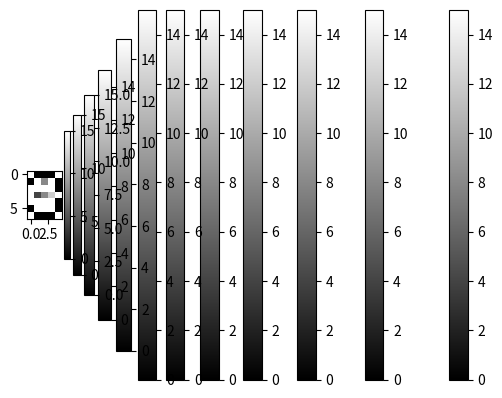

Here is the Python script that generated this plot:
# Zweidimensionale numpy-Arrays grafisch darstellen

# Bibliotheken importieren
import matplotlib.pyplot as plt
import numpy as np

# zweidimensionale Arrays mit Grauwerten anlegen
# Grauwert 15 -> weiß, 0 -> schwarz
eins = np.array([[15, 15,  0, 15, 15],
                 [15,  0,  0, 15, 15],
                 [15, 15,  0, 15, 15],
                 [15, 15,  0, 15, 15],
                 [15, 15,  0, 15, 15],
                 [15, 15,  0, 15, 15],
                 [15,  0,  0,  0, 15]])

zwei = np.array([[15,  0,  0,  0, 15],
                 [ 0, 15, 15, 15,  0],
                 [15, 15, 15, 15,  0],
                 [15,  0,  0,  0, 15],
                 [ 0, 15, 15, 15, 15],
                 [ 0, 15, 15, 15, 15],
                 [ 0,  0,  0,  0,  0]])

drei = np.array([[15,  0,  0,  0, 15],
                 [ 0, 15, 15, 15,  0],
                 [15, 15, 15, 15,  0],
                 [15,  0,  0,  0, 15],
                 [15, 15, 15, 15,  0],
                 [ 0, 15, 15, 15,  0],
                 [15,  0,  0,  0, 15]])

# Funktion stellt die numpy-Arrays grafisch dar
def plot_image(img):
    plt.imshow(img, cmap="gray")
    plt.colorbar()
    plt.show()

# Plot-Funktion für jedes Array aufrufen
plot_image(eins)
plot_image(zwei)
plot_image(drei)
            
# Zahl Eins mit einem hellen senkrechten Strich
eins[:, 2] = 6

# Zahl Zwei mit einem hellen waagerechten Fuß
zwei[6, :] = 9

# Zahl Drei mit einem hellen waagerechten Mittelstrich
drei[3, 1:4] = 12

# Plot-Funktion für jedes Array aufrufen
plot_image(eins)
plot_image(zwei)
plot_image(drei)

# Zahl Eins mit einem senkrechten Farbverlauf
eins[:, 2] = np.linspace(4, 12, 7)
print(eins)

# Zahl Zwei mit einem waagerechten Farbverlauf
zwei[6, :] = np.linspace(4, 12, 5)
print(zwei)

# Zahl Drei mit einem waagerechten Farbverlauf 
drei[3, 1:4] = np.linspace(4, 12, 3)
print(drei)

# Plot-Funktion für jedes Array aufrufen
plot_image(eins)
plot_image(zwei)
plot_image(drei)

# In jede Zahl einen Fehler einbauen
eins[3,0] = 0
zwei[4,4] = 4
drei[1,2] = 8

# Plot-Funktion für jedes Array aufrufen
plot_image(eins)
plot_image(zwei)
plot_image(drei)
